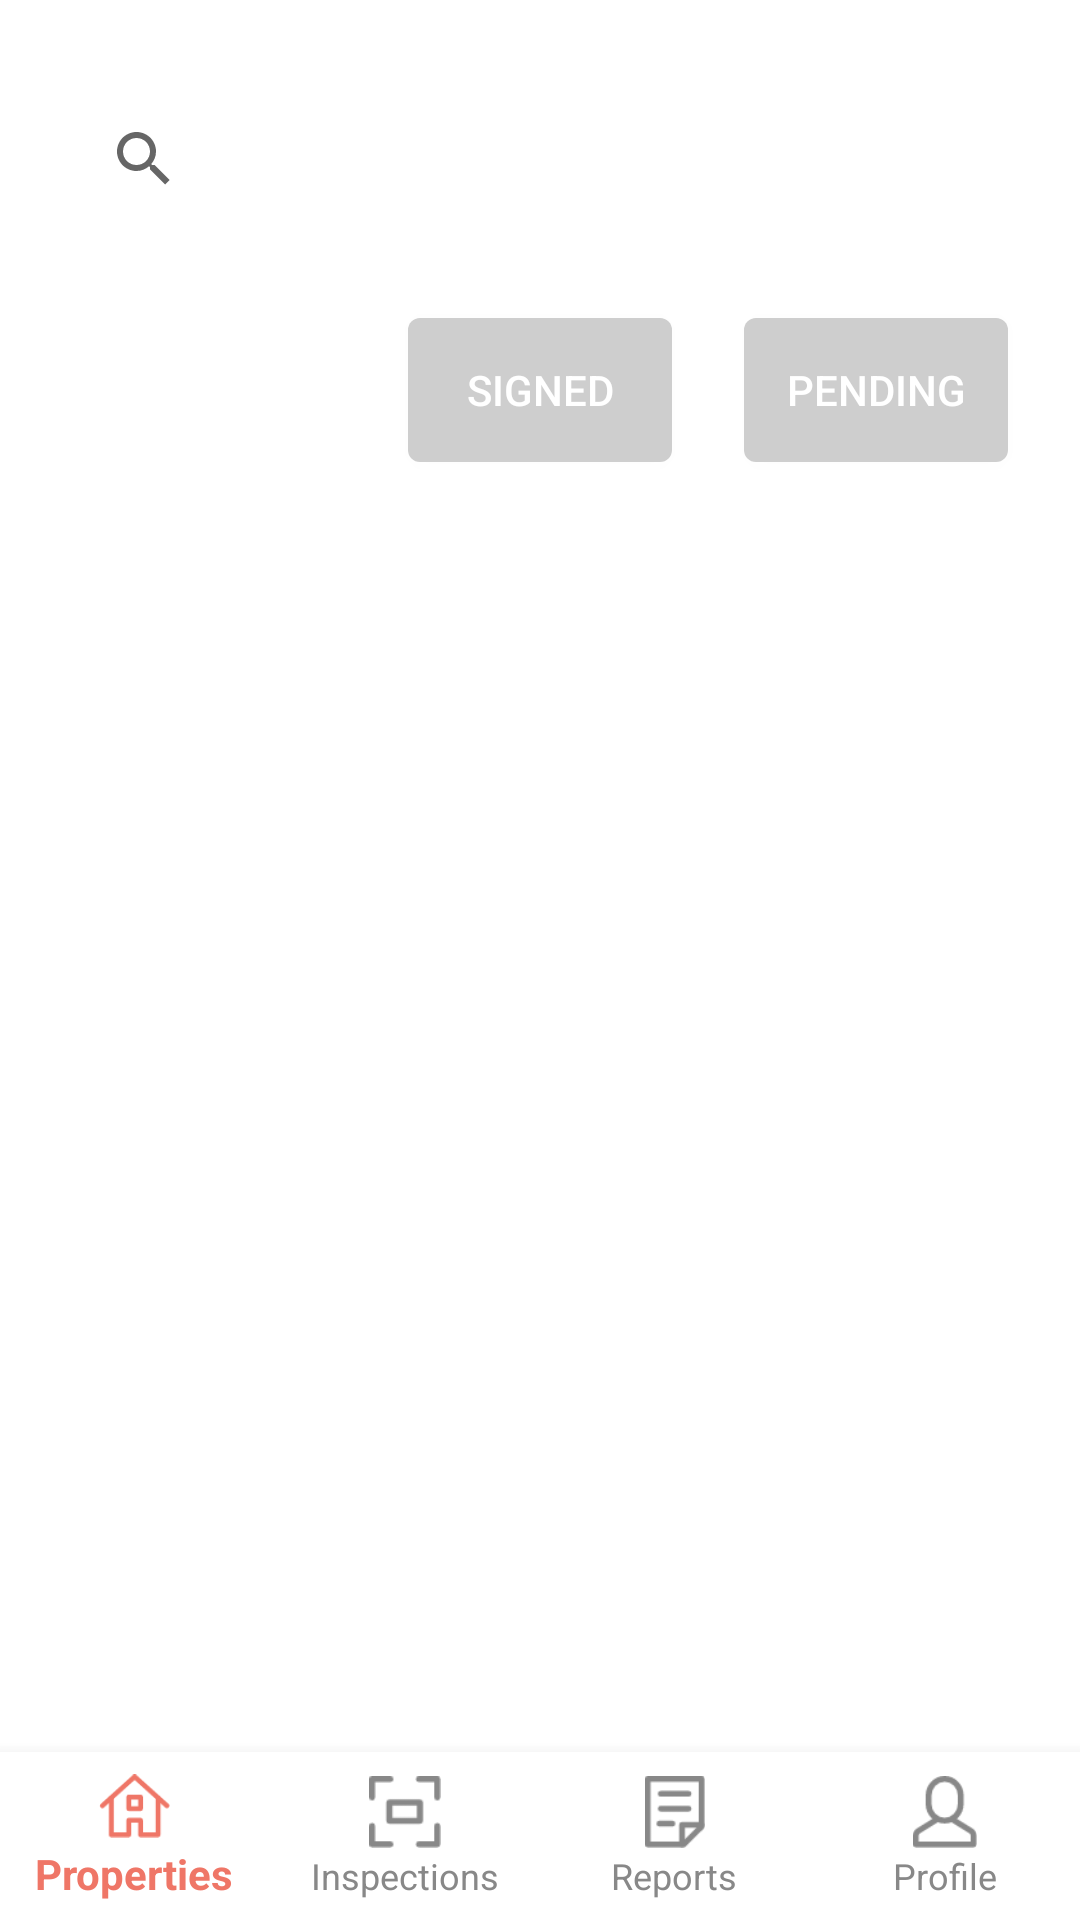

This screen was rendered from an Android layout file. Write that file and the resources it references.
<!-- AndroidManifest.xml: application theme AppTheme -->
<!-- res/layout/activity_report_list.xml -->
<?xml version="1.0" encoding="utf-8"?>
<androidx.constraintlayout.widget.ConstraintLayout xmlns:android="http://schemas.android.com/apk/res/android"
    xmlns:app="http://schemas.android.com/apk/res-auto"
    xmlns:tools="http://schemas.android.com/tools"
    android:layout_width="match_parent"
    android:layout_height="match_parent"
    tools:context=".ReportListActivity"
    android:background="@color/colorWhite">












    <SearchView
        android:id="@+id/searchViewReports"
        style="@android:style/Widget.Material.Light.SearchView"
        android:layout_width="match_parent"
        android:layout_height="58dp"
        android:layout_marginStart="24dp"
        android:layout_marginTop="24dp"
        android:layout_marginEnd="24dp"
        android:layout_marginBottom="24dp"
        android:background="@drawable/background"
        android:elevation="4dp"
        app:layout_constraintBottom_toTopOf="@+id/btSignedReports"
        app:layout_constraintEnd_toEndOf="parent"
        app:layout_constraintStart_toStartOf="parent"
        app:layout_constraintTop_toTopOf="parent"
        app:defaultQueryHint="search"
        app:queryHint="search" />

    <Button
        android:id="@+id/btSignedReports"
        android:layout_width="wrap_content"
        android:layout_height="wrap_content"
        android:background="@drawable/btngrey"
        android:textColor="@color/colorWhite"
        android:text="Signed"
        android:layout_marginTop="24dp"
        app:layout_constraintEnd_toEndOf="parent"
        app:layout_constraintStart_toStartOf="parent"
        app:layout_constraintTop_toBottomOf="@+id/searchViewReports" />

    <Button
        android:id="@+id/btAllReports"
        android:layout_width="wrap_content"
        android:layout_height="wrap_content"
        android:background="@drawable/btnsalmon"
        android:text="All"
        android:textColor="@color/colorWhite"
        app:layout_constraintEnd_toStartOf="@+id/btSignedReports"
        app:layout_constraintStart_toStartOf="parent"
        app:layout_constraintTop_toTopOf="@+id/btSignedReports" />

    <Button
        android:id="@+id/btPendingReports"
        android:layout_width="wrap_content"
        android:layout_height="wrap_content"
        android:background="@drawable/btngrey"
        android:textColor="@color/colorWhite"
        android:text="Pending"
        app:layout_constraintEnd_toEndOf="parent"
        app:layout_constraintStart_toEndOf="@+id/btSignedReports"
        app:layout_constraintTop_toTopOf="@+id/btSignedReports" />

    <androidx.recyclerview.widget.RecyclerView
        android:id="@+id/report_list"
        android:layout_width="0dp"
        android:layout_height="0dp"
        android:layout_marginTop="20dp"
        android:showDividers="none"
        app:layout_constraintBottom_toBottomOf="parent"
        app:layout_constraintEnd_toEndOf="parent"
        app:layout_constraintStart_toStartOf="parent"
        app:layout_constraintTop_toBottomOf="@+id/btSignedReports"
        android:layout_marginBottom="54dp">
    </androidx.recyclerview.widget.RecyclerView>

    <FrameLayout
        android:id="@+id/frameLayout"
        android:layout_width="match_parent"
        android:layout_height="match_parent"
        app:layout_constraintBottom_toBottomOf="parent">

        

        <com.google.android.material.bottomnavigation.BottomNavigationView
            android:id="@+id/bottom_navigation"
            android:layout_width="match_parent"
            android:layout_height="wrap_content"
            android:layout_gravity="bottom"
            android:background="@color/design_default_color_background"
            app:itemIconTint="@color/color_selector"
            app:itemTextColor="@color/color_selector"
            app:labelVisibilityMode="labeled"
            app:menu="@menu/bottom_nav_menu">

        </com.google.android.material.bottomnavigation.BottomNavigationView>

    </FrameLayout>

</androidx.constraintlayout.widget.ConstraintLayout>
<!-- resources referenced by this layout -->
<resources>
  <color name="colorWhite">#FFFFFF</color>
  <!-- drawable btngrey (drawable) -->
  <?xml version="1.0" encoding="utf-8"?>
  <shape xmlns:android="http://schemas.android.com/apk/res/android"
      android:shape="rectangle">
      <solid android:color="@color/colorHint"/>
      <corners android:radius="4dp"/>
  </shape>
  <style name="AppTheme" parent="Theme.AppCompat.Light.DarkActionBar">
          
          <item name="colorPrimary">@color/colorPrimary</item>
          <item name="colorPrimaryDark">@color/colorPrimaryDark</item>
          <item name="colorAccent">@color/colorAccent</item>
          <item name="android:textColorHint">@color/colorHint</item>
  
          <item name="android:windowContentTransitions">true</item>
  
      </style>
  <color name="colorHint">#CECECE</color>
  <color name="colorPrimary">#EF7667</color>
  <color name="colorPrimaryDark">#002942</color>
  <color name="colorAccent">#002942</color>
</resources>
